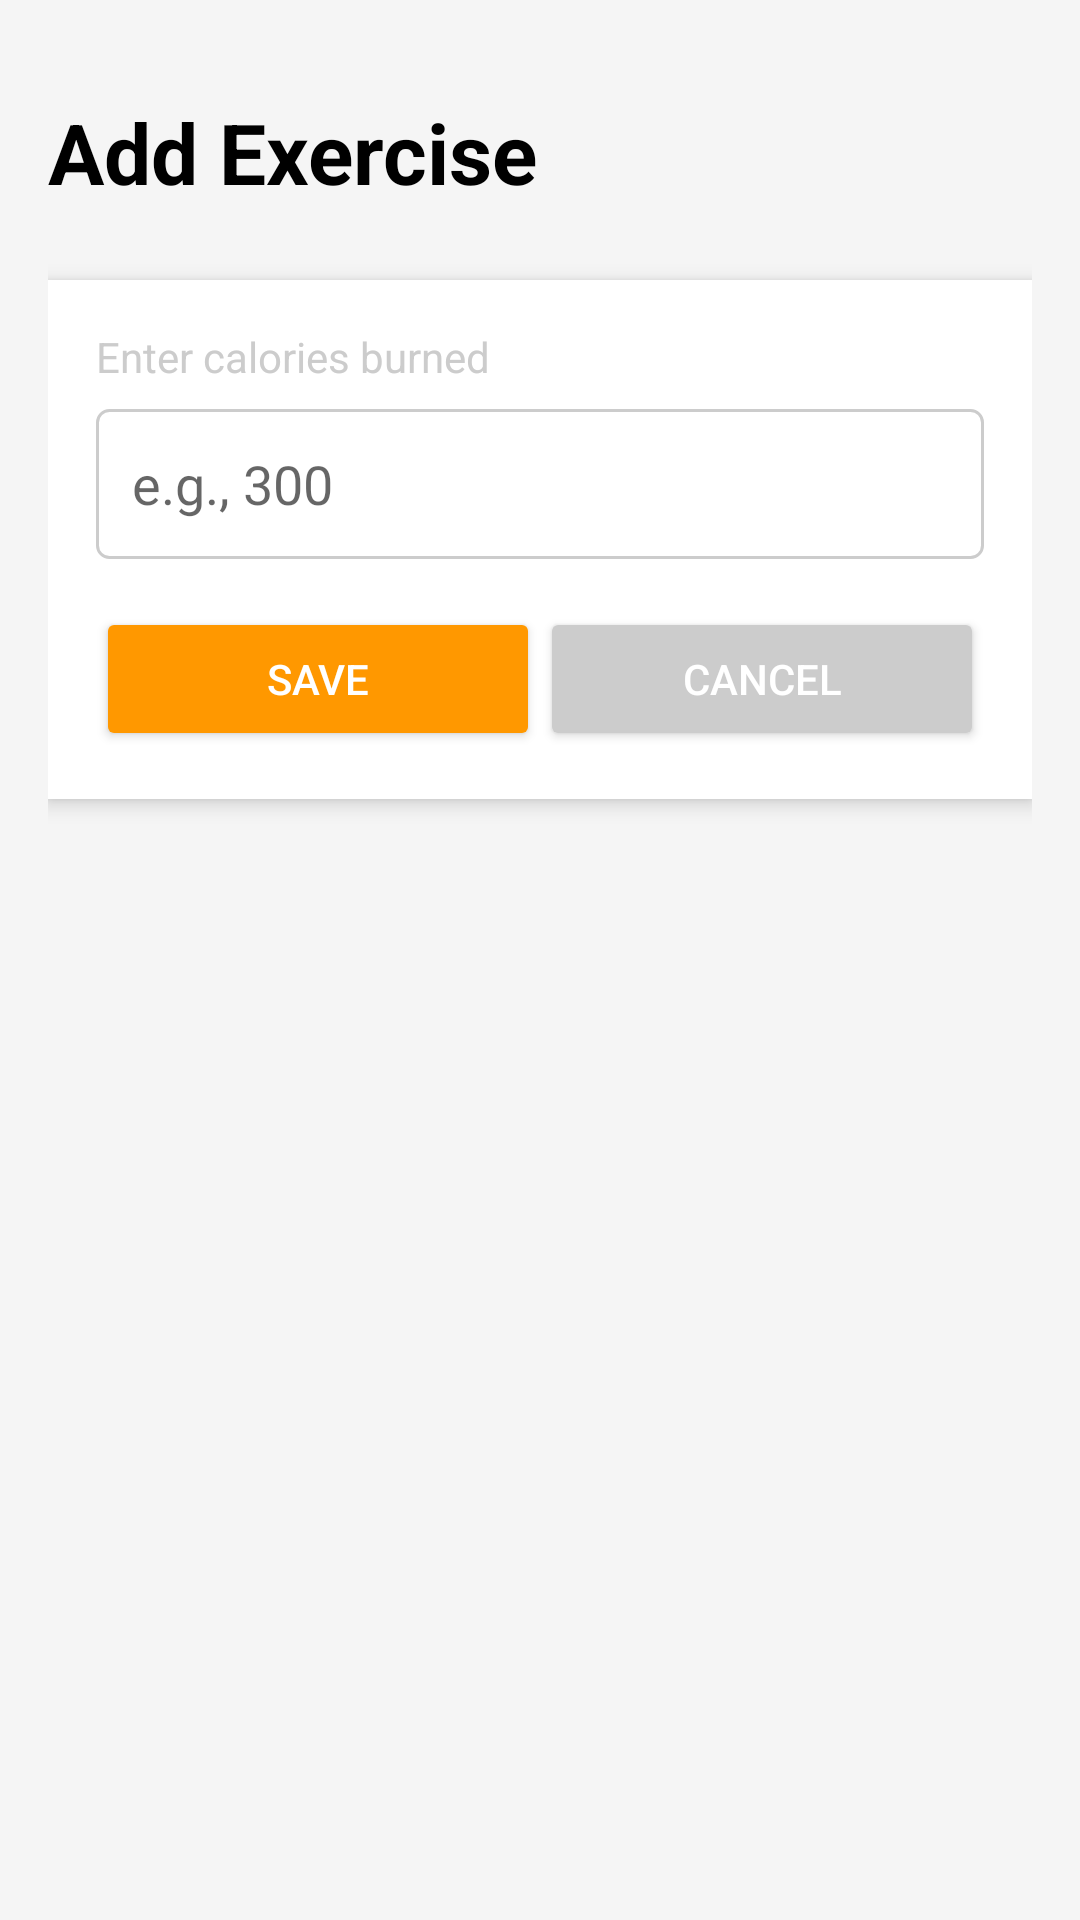

This screen was rendered from an Android layout file. Write that file and the resources it references.
<!-- AndroidManifest.xml: application theme Theme.AppCompat.Light.DarkActionBar -->
<!-- res/layout/activity_add_burn.xml -->
<?xml version="1.0" encoding="utf-8"?>
<LinearLayout xmlns:android="http://schemas.android.com/apk/res/android"
    android:layout_width="match_parent"
    android:layout_height="match_parent"
    android:orientation="vertical"
    android:padding="16dp"
    android:background="@color/gray_light">

    <TextView
        android:layout_width="match_parent"
        android:layout_height="wrap_content"
        android:text="Add Exercise"
        android:textSize="28sp"
        android:textStyle="bold"
        android:textColor="@color/black"
        android:layout_marginBottom="24dp"
        android:layout_marginTop="16dp" />

    <LinearLayout
        android:layout_width="match_parent"
        android:layout_height="wrap_content"
        android:orientation="vertical"
        android:background="@color/white"
        android:padding="16dp"
        android:elevation="4dp">

        <TextView
            android:layout_width="match_parent"
            android:layout_height="wrap_content"
            android:text="Enter calories burned"
            android:textSize="14sp"
            android:textColor="@color/gray"
            android:layout_marginBottom="8dp" />

        <EditText
            android:id="@+id/burnAmountInput"
            android:layout_width="match_parent"
            android:layout_height="50dp"
            android:inputType="number"
            android:hint="e.g., 300"
            android:padding="12dp"
            android:textSize="18sp"
            android:background="@drawable/edit_text_background"
            android:layout_marginBottom="16dp" />

        <LinearLayout
            android:layout_width="match_parent"
            android:layout_height="wrap_content"
            android:orientation="horizontal"
            android:spacing="8dp">

            <Button
                android:id="@+id/saveBurnBtn"
                android:layout_width="0dp"
                android:layout_height="wrap_content"
                android:layout_weight="1"
                android:text="Save"
                android:textColor="@color/white"
                android:backgroundTint="@color/orange" />

            <Button
                android:id="@+id/cancelBurnBtn"
                android:layout_width="0dp"
                android:layout_height="wrap_content"
                android:layout_weight="1"
                android:text="Cancel"
                android:textColor="@color/white"
                android:backgroundTint="@color/gray" />
        </LinearLayout>
    </LinearLayout>

</LinearLayout>
<!-- resources referenced by this layout -->
<resources>
  <color name="black">#000000</color>
  <color name="gray">#CCCCCC</color>
  <color name="gray_light">#F5F5F5</color>
  <color name="orange">#FF9800</color>
  <color name="white">#FFFFFF</color>
  <!-- drawable edit_text_background (drawable) -->
  <?xml version="1.0" encoding="utf-8"?>
  <shape xmlns:android="http://schemas.android.com/apk/res/android">
      <stroke android:width="1dp" android:color="@color/gray" />
      <corners android:radius="4dp" />
      <solid android:color="@color/white" />
  </shape>
</resources>
